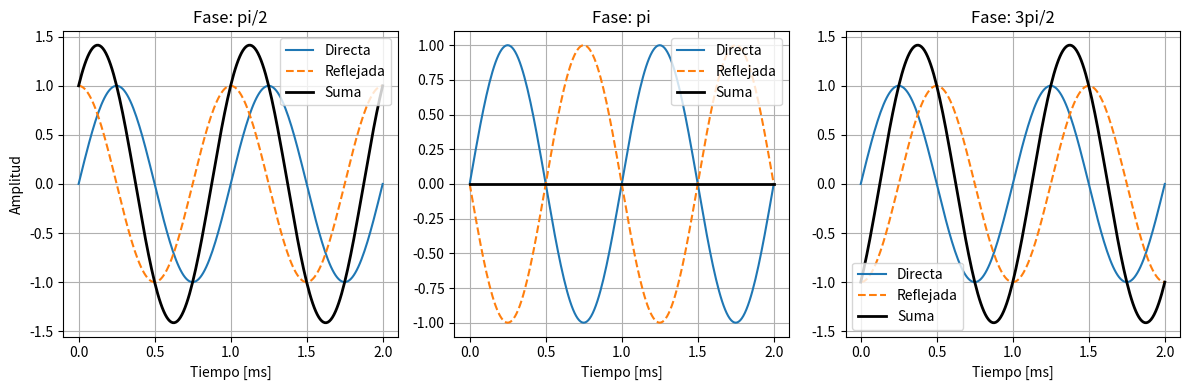

Write the Python code that produced this figure.
"""Módulo de evaluación de interferencias por desplazamiento de fase."""

import matplotlib.pyplot as plt
import numpy as np


def retardo_us(fase_rad, frecuencia_hz):
    """Calcula el retardo temporal en microsegundos correspondiente a una fase."""
    retardo_segundos = fase_rad / (2 * np.pi * frecuencia_hz)
    return retardo_segundos * 1e6


def main():
    """Genera señales desfasadas y comprueba la interferencia destructiva."""
    fs = 100000.0
    frecuencia = 1000.0
    t = np.arange(0, 0.005, 1 / fs)  # 5 ms

    senal_directa = np.sin(2 * np.pi * frecuencia * t)
    fases = [np.pi / 2, np.pi, 3 * np.pi / 2]
    nombres_fases = ["pi/2", "pi", "3pi/2"]

    plt.figure(figsize=(12, 4))

    for i, fase in enumerate(fases):
        retardo = retardo_us(fase, frecuencia)
        senal_reflejada = np.sin(2 * np.pi * frecuencia * t + fase)
        senal_suma = senal_directa + senal_reflejada
        amp_suma = np.max(np.abs(senal_suma))

        print(f"Fase: {nombres_fases[i]:<6} | Retardo: {retardo:5.0f} us | Amplitud Suma: {amp_suma:.2f}")

        # Gráfico (solo primeros 2 ms)
        t_2ms = t <= 0.002
        plt.subplot(1, 3, i + 1)
        plt.plot(t[t_2ms] * 1000, senal_directa[t_2ms], label="Directa")
        plt.plot(t[t_2ms] * 1000, senal_reflejada[t_2ms], label="Reflejada", linestyle="--")
        plt.plot(t[t_2ms] * 1000, senal_suma[t_2ms], label="Suma", color="black", linewidth=2)
        plt.title(f"Fase: {nombres_fases[i]}")
        plt.xlabel("Tiempo [ms]")
        if i == 0:
            plt.ylabel("Amplitud")
        plt.grid(True)
        plt.legend()

    plt.tight_layout()
    plt.show()

    print("\n--- Conclusión ---")
    print("Con la fase igual a pi, la amplitud de la suma se vuelve nula (interferencia destructiva).")


if __name__ == "__main__":
    main()
